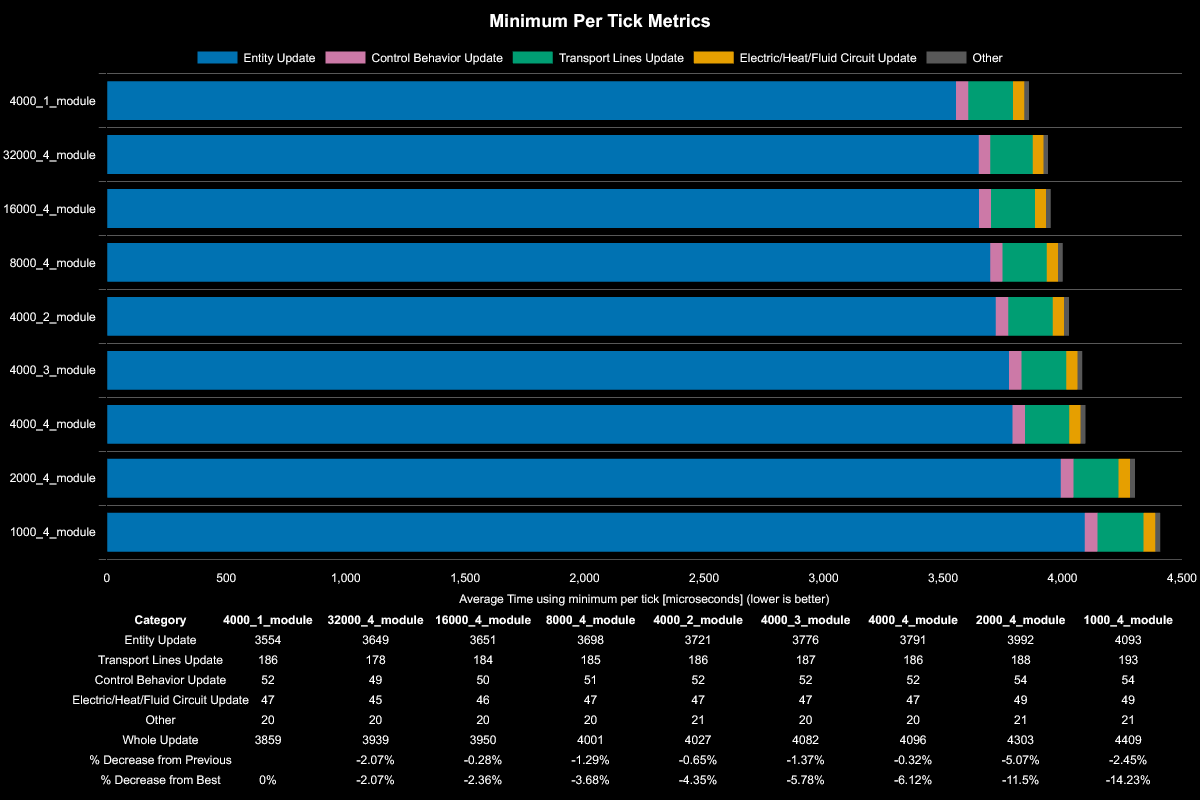

The file beside this chart, header and first rows:
Save File, Entity Update, Transport Lines Update, Control Behavior Update, Electric/Heat/Fluid Circuit Update, Other, Whole Update, % Decrease from Previous, % Decrease from Best
4000_1_module, 3554, 186, 52, 47, 20, 3859, , 
32000_4_module, 3649, 178, 49, 45, 20, 3939, -2.07%, -2.06%
16000_4_module, 3651, 184, 50, 46, 20, 3950, -0.28%, -2.35%
8000_4_module, 3698, 185, 51, 47, 20, 4001, -1.29%, -3.67%
4000_2_module, 3721, 186, 52, 47, 21, 4027, -0.65%, -4.34%
4000_3_module, 3776, 187, 52, 47, 20, 4082, -1.37%, -5.77%
4000_4_module, 3791, 186, 52, 47, 20, 4096, -0.34%, -6.13%
2000_4_module, 3992, 188, 54, 49, 21, 4303, -5.05%, -11.49%
1000_4_module, 4093, 193, 54, 49, 21, 4409, -2.46%, -14.24%
